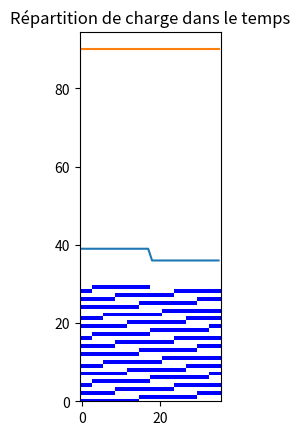

Write Python code to recreate this figure.
import numpy as np
import matplotlib.pyplot as plt
from matplotlib.colors import ListedColormap

intervalle_temps = 360
delta_t = 10
n_intervalles = int(intervalle_temps/delta_t)
n_ev = 30
p_ev = 3 #kW
voit = []

class Voiture:
    def __init__(self, load_time, P):
        self.load_time = load_time
        self.P = P
        self.load_need = int(self.load_time/delta_t) #Hypothèse que le besoin en charge est inférieur au temps total.


def load_table(voitures):

    L = np.zeros((n_ev,n_intervalles))
    c1 = 0
    c2 = voitures[0].load_need
    v=0

    while v+1<len(voitures):

        for t in range(c1, c2):
            L[v][t] = 1
            voitures[v].load_need = voitures[v].load_need - 1
            c1+=1
        
        if c1 == n_intervalles:
            v+=1
        else:
            while c1 < n_intervalles:
                while v+1<len(voitures):
                    while voitures[v+1].load_need>0:

                        L[v+1][c1]=1
                        voitures[v+1].load_need = voitures[v+1].load_need - 1
                        c1+=1

                        if c1 == n_intervalles:
                            break

                    if c1 == n_intervalles and voitures[v+1].load_need == 0:
                        v+=1
                        break            
                    elif c1 == n_intervalles and voitures[v+1].load_need > 0:
                        break
                    else:
                        v+=1
                if v+1 == len(voitures):
                    break 
                    
        c1 = 0
        c2 = voitures[v].load_need
        
    return L

for i in range(n_ev):
    voit.append(Voiture(150, 3))


table = load_table(voit)
print(table)

puissance = np.sum(table,0) * p_ev
print(puissance)


## Diagramme du planning de charge
# Define colormap

cmapmine = ListedColormap(['w', 'b'], N=2)

# Plot matrix

fig, ax1 = plt.subplots(1)
ax1.imshow(table, cmap=cmapmine, vmin=0, vmax=1)
ax1.set_title('Répartition de charge dans le temps')

plt.show()

## Appel de puissance en fonction du temps

plt.plot(puissance)
plt.plot(np.ones(n_intervalles)*n_ev*p_ev)
plt.ylim(0, p_ev*n_ev*1.05)
plt.show()